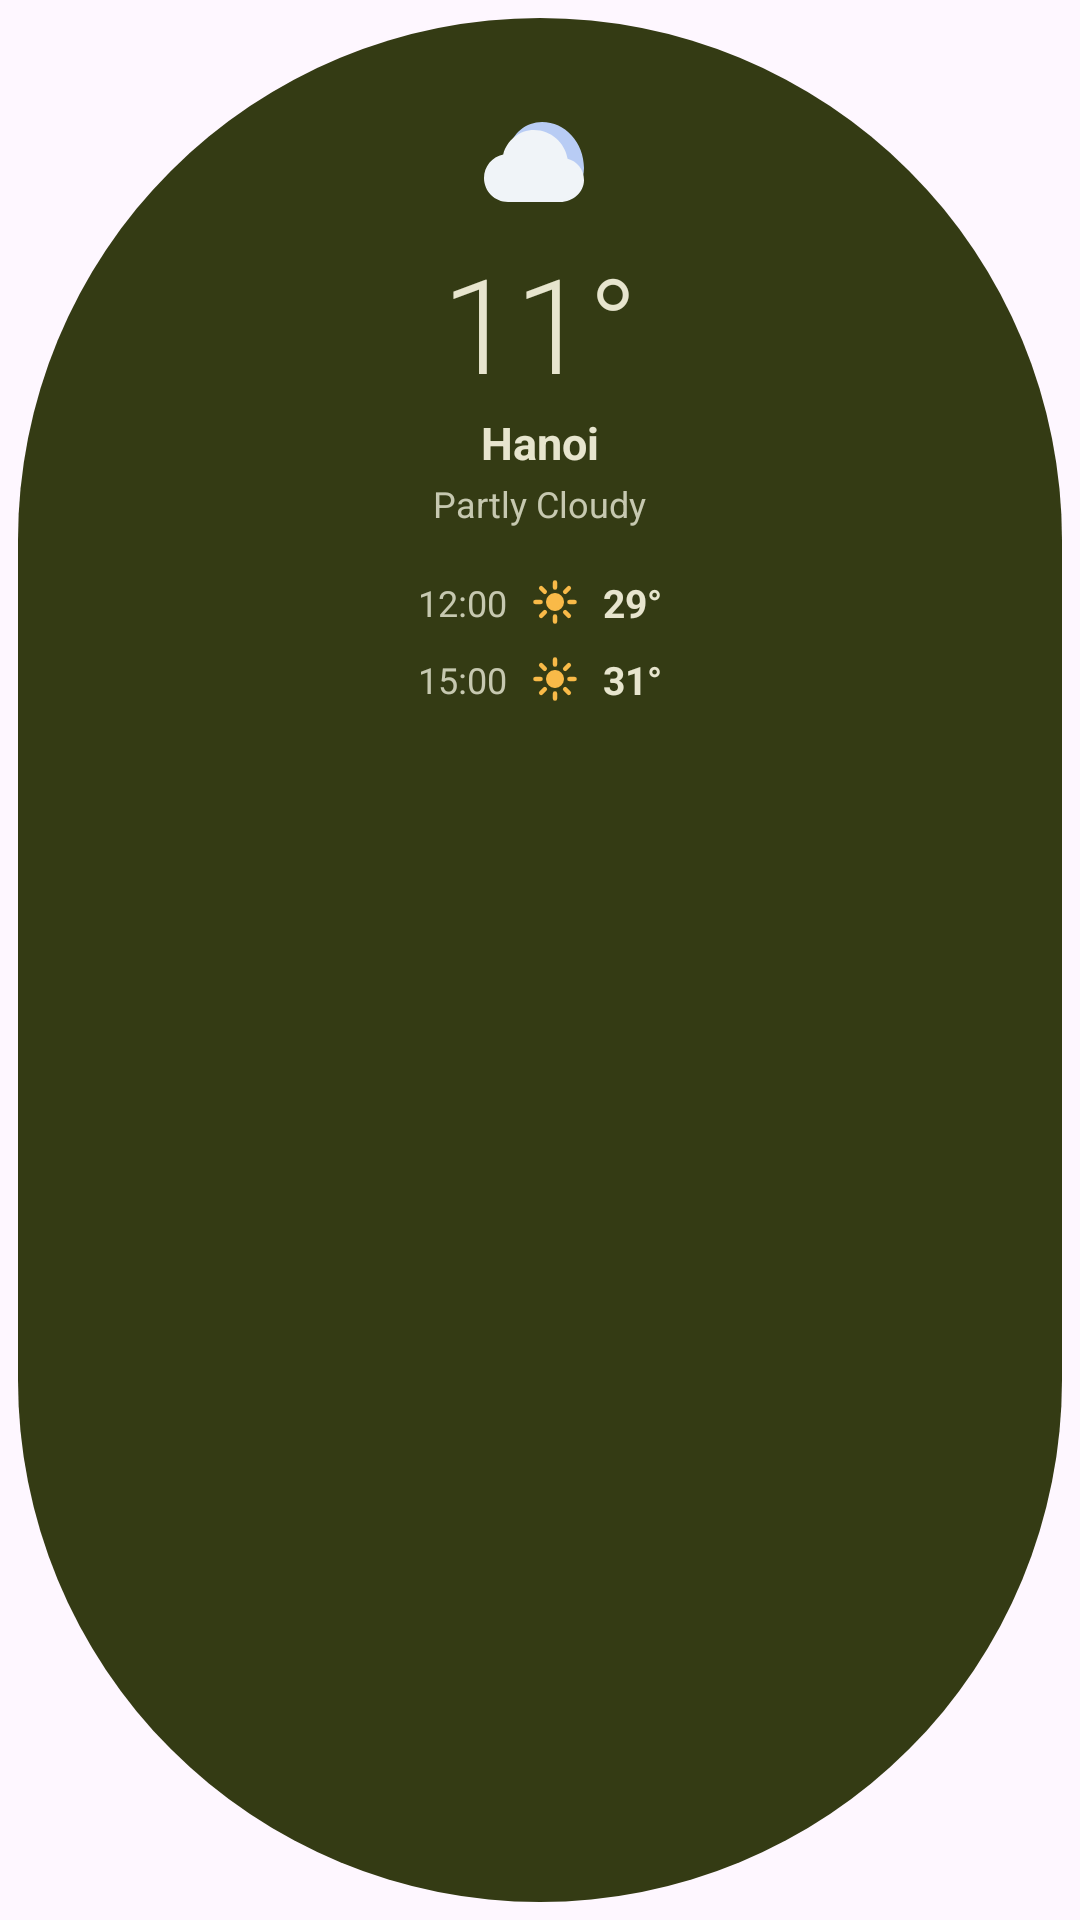

Android layout source for this screen:
<!-- AndroidManifest.xml: application theme Theme.MaterialThemes -->
<!-- res/layout/widget_diagonal_2x4.xml -->
<?xml version="1.0" encoding="utf-8"?>
<FrameLayout xmlns:android="http://schemas.android.com/apk/res/android"
    android:id="@+id/widget_diagonal_root"
    android:layout_width="match_parent"
    android:layout_height="match_parent"
    android:background="@android:color/transparent"
    android:padding="6dp">

    
    <LinearLayout
        android:layout_width="match_parent"
        android:layout_height="match_parent"
        android:background="@drawable/shape_pill_primary"
        android:gravity="center_horizontal"
        android:orientation="vertical"
        android:paddingTop="24dp"
        android:paddingBottom="24dp">

        
        <ImageView
            android:id="@+id/img_weather"
            android:layout_width="48dp"
            android:layout_height="48dp"
            android:contentDescription="@string/sample_weather_condition"
            android:src="@drawable/ic_weather_night_cloudy" />

        
        <TextView
            android:id="@+id/tv_temp"
            android:layout_width="wrap_content"
            android:layout_height="wrap_content"
            android:layout_marginTop="6dp"
            android:includeFontPadding="false"
            android:text="@string/sample_temp_11"
            android:textColor="@color/widget_text_primary"
            android:textSize="44sp"
            android:fontFamily="sans-serif-light" />

        
        <TextView
            android:id="@+id/tv_city"
            android:layout_width="wrap_content"
            android:layout_height="wrap_content"
            android:layout_marginTop="2dp"
            android:text="@string/sample_location"
            android:textColor="@color/widget_text_primary"
            android:textSize="15sp"
            android:textStyle="bold" />

        
        <TextView
            android:id="@+id/tv_condition"
            android:layout_width="wrap_content"
            android:layout_height="wrap_content"
            android:layout_marginTop="2dp"
            android:text="@string/sample_weather_condition"
            android:textColor="@color/widget_text_secondary"
            android:textSize="12sp" />

        
        <LinearLayout
            android:layout_width="wrap_content"
            android:layout_height="wrap_content"
            android:layout_marginTop="16dp"
            android:gravity="center_vertical"
            android:orientation="horizontal">

            <TextView
                android:layout_width="wrap_content"
                android:layout_height="wrap_content"
                android:text="@string/sample_forecast_time_1"
                android:textColor="@color/widget_text_secondary"
                android:textSize="12sp" />

            <ImageView
                android:layout_width="16dp"
                android:layout_height="16dp"
                android:layout_marginStart="8dp"
                android:contentDescription="@string/sample_weather_condition"
                android:src="@drawable/ic_weather_sunny" />

            <TextView
                android:layout_width="wrap_content"
                android:layout_height="wrap_content"
                android:layout_marginStart="8dp"
                android:text="@string/sample_forecast_temp_1"
                android:textColor="@color/widget_text_primary"
                android:textSize="13sp"
                android:textStyle="bold" />
        </LinearLayout>

        
        <LinearLayout
            android:layout_width="wrap_content"
            android:layout_height="wrap_content"
            android:layout_marginTop="8dp"
            android:gravity="center_vertical"
            android:orientation="horizontal">

            <TextView
                android:layout_width="wrap_content"
                android:layout_height="wrap_content"
                android:text="@string/sample_forecast_time_2"
                android:textColor="@color/widget_text_secondary"
                android:textSize="12sp" />

            <ImageView
                android:layout_width="16dp"
                android:layout_height="16dp"
                android:layout_marginStart="8dp"
                android:contentDescription="@string/sample_weather_condition"
                android:src="@drawable/ic_weather_sunny" />

            <TextView
                android:layout_width="wrap_content"
                android:layout_height="wrap_content"
                android:layout_marginStart="8dp"
                android:text="@string/sample_forecast_temp_2"
                android:textColor="@color/widget_text_primary"
                android:textSize="13sp"
                android:textStyle="bold" />
        </LinearLayout>
    </LinearLayout>
</FrameLayout>
<!-- resources referenced by this layout -->
<resources>
  <color name="widget_text_primary">#E7E5CE</color>
  <color name="widget_text_secondary">#C6C8B0</color>
  <!-- drawable ic_weather_night_cloudy (drawable) -->
  <vector xmlns:android="http://schemas.android.com/apk/res/android"
      android:width="36dp"
      android:height="36dp"
      android:viewportWidth="36"
      android:viewportHeight="36">
      
      <path
          android:fillColor="#B8CCF4"
          android:pathData="M 18.5,8 C 14.5,8 11.2,10.8 10.3,14.6 C 11.6,14.2 13,14 14.5,14 C 20.3,14 25,18.7 25,24.5 C 25,25.4 24.8,26.3 24.6,27.1 C 27.2,25.6 29,22.8 29,19.5 C 29,13.1 24.3,8 18.5,8 Z" />
      
      <path
          android:fillColor="#F0F4F8"
          android:pathData="M 23,28 L 10,28 C 6.7,28 4,25.3 4,22 C 4,19.1 6,16.7 8.8,16.1 C 9.7,12.6 12.8,10 16.5,10 C 20.7,10 24.2,13.1 24.9,17.2 C 27.2,17.8 29,19.9 29,22.5 C 29,25.5 26.3,28 23,28 Z" />
  </vector>
  <!-- drawable ic_weather_sunny (drawable) -->
  <vector xmlns:android="http://schemas.android.com/apk/res/android"
      android:width="24dp"
      android:height="24dp"
      android:viewportWidth="24"
      android:viewportHeight="24">
      
      <path
          android:fillColor="@color/widget_accent_sun"
          android:pathData="M12,12m-4.5,0a4.5,4.5 0 1,1 9,0a4.5,4.5 0 1,1 -9,0" />
      
      <path
          android:strokeColor="@color/widget_accent_sun"
          android:strokeWidth="2.2"
          android:strokeLineCap="round"
          android:pathData="M12,2.2 L12,4.8 M12,19.2 L12,21.8 M2.2,12 L4.8,12 M19.2,12 L21.8,12 M5.07,5.07 L6.91,6.91 M17.09,17.09 L18.93,18.93 M5.07,18.93 L6.91,17.09 M17.09,6.91 L18.93,5.07" />
  </vector>
  <!-- drawable shape_pill_primary (drawable) -->
  <shape xmlns:android="http://schemas.android.com/apk/res/android"
      android:shape="rectangle">
      <solid android:color="@color/widget_bg_primary" />
      <corners android:radius="999dp" />
  </shape>
  <string name="sample_forecast_temp_1">29°</string>
  <string name="sample_forecast_temp_2">31°</string>
  <string name="sample_forecast_time_1">12:00</string>
  <string name="sample_forecast_time_2">15:00</string>
  <string name="sample_location">Hanoi</string>
  <string name="sample_temp_11">11°</string>
  <string name="sample_weather_condition">Partly Cloudy</string>
  <style name="Theme.MaterialThemes" parent="Base.Theme.MaterialThemes" />
  <color name="widget_accent_sun">#F9BA48</color>
  <color name="widget_bg_primary">#343B14</color>
  <color name="md_theme_light_primary">#006874</color>
  <color name="md_theme_light_onPrimary">#FFFFFF</color>
  <color name="md_theme_light_primaryContainer">#A2EFFB</color>
  <color name="md_theme_light_onPrimaryContainer">#001F24</color>
  <color name="md_theme_light_secondary">#4A6267</color>
  <color name="md_theme_light_onSecondary">#FFFFFF</color>
  <color name="md_theme_light_secondaryContainer">#CDE7EC</color>
  <color name="md_theme_light_onSecondaryContainer">#051F23</color>
  <color name="md_theme_light_surface">#F8F9FA</color>
  <color name="md_theme_light_onSurface">#191C1D</color>
  <color name="md_theme_light_surfaceVariant">#DBE4E6</color>
  <color name="md_theme_light_onSurfaceVariant">#3F484A</color>
  <color name="md_theme_light_outline">#CBD5E1</color>
</resources>
